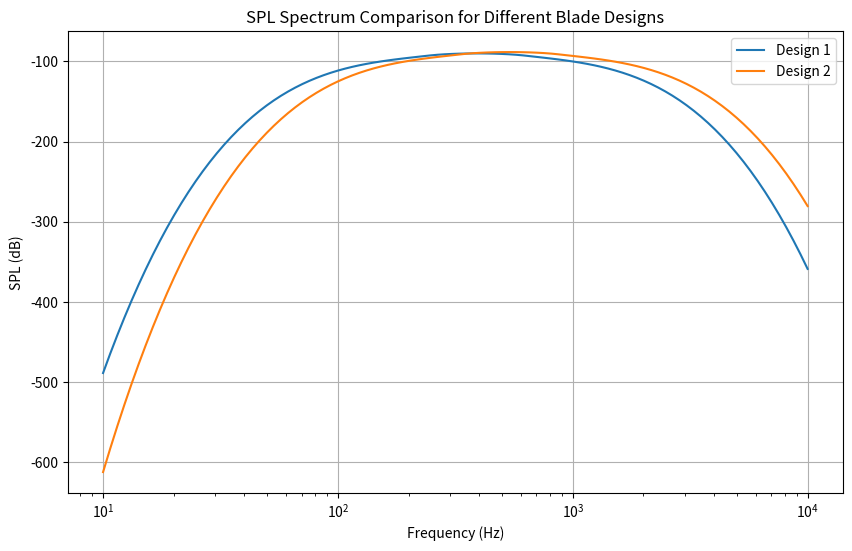

Reproduce this figure in Python.
import numpy as np
import matplotlib.pyplot as plt

# Constants
C0 = 343.0  # speed of sound in m/s
NU = 1.5e-5  # kinematic viscosity in m^2/s
R = 100.0  # observer distance in m
L = 50.0  # blade span in m (assumed for a typical wind turbine blade)
D_H = 1.0  # approximate directivity (simplified)

def get_A(a):
    """Spectral shape function A (using A_min for high Re approximation)"""
    if a < 0.204:
        return np.sqrt(67.552 - 886.788 * a**2) - 8.219
    elif a <= 0.244:
        return -32.665 * a + 3.981
    else:
        return -142.795 * a**3 + 103.656 * a**2 - 57.757 * a + 6.006

def get_K1(Re):
    """Approximate K1 as a piece-wise linear function of log10(Re) based on BPM model"""
    logRe = np.log10(Re)
    if logRe <= 4.7:
        return -4.0
    elif logRe <= 5.3:
        return -4.0 + ((-9.0 + 4.0) / (5.3 - 4.7)) * (logRe - 4.7)
    elif logRe <= 5.9:
        return -9.0 + ((-12.5 + 9.0) / (5.9 - 5.3)) * (logRe - 5.3)
    else:
        return -12.5

def estimate_spl(tip_speed, chord, wind_speed):
    """
    Estimate the sound pressure level (SPL) spectrum and overall SPL using a simplified BPM model for airfoil self-noise.
    Assumptions: Zero angle of attack, tripped boundary layer, trailing edge noise dominant.
    Inputs:
    - tip_speed: blade tip speed in m/s
    - chord: blade chord length in m
    - wind_speed: wind speed in m/s (used to compute effective velocity)
    Returns:
    - f: frequency array
    - SPL: SPL spectrum in dB
    - overall_SPL: overall SPL in dB
    """
    # Effective velocity (relative speed at blade)
    U = np.sqrt(tip_speed**2 + wind_speed**2)
    Re = U * chord / NU
    M = U / C0
    # Displacement thickness (tripped, zero alpha)
    delta_star = 0.0306 * Re**(-0.117) * chord
    St1 = 0.02 * M**(-0.6)
    K1 = get_K1(Re)
    # Frequency range
    f = np.logspace(1, 4, 100)  # 10 Hz to 10 kHz
    St = f * delta_star / U
    a = np.abs(np.log10(St / St1))
    A = np.vectorize(get_A)(a)
    # SPL spectrum (simplified for zero alpha)
    SPL = 10 * np.log10(delta_star * M**5 * L * D_H / R**2) + A + K1
    # Overall SPL
    overall_SPL = 10 * np.log10(np.sum(10**(SPL / 10)))
    return f, SPL, overall_SPL

# Example usage to compare different blade designs
if __name__ == "__main__":
    # Design 1: Baseline
    tip_speed1 = 70.0  # m/s
    chord1 = 2.0  # m
    wind_speed1 = 10.0  # m/s
    f1, SPL1, overall1 = estimate_spl(tip_speed1, chord1, wind_speed1)
    print(f"Design 1 - Overall SPL: {overall1:.2f} dB")

    # Design 2: Alternative (faster tip, smaller chord)
    tip_speed2 = 80.0  # m/s
    chord2 = 1.5  # m
    wind_speed2 = 10.0  # m/s
    f2, SPL2, overall2 = estimate_spl(tip_speed2, chord2, wind_speed2)
    print(f"Design 2 - Overall SPL: {overall2:.2f} dB")

    # Plot comparison
    plt.figure(figsize=(10, 6))
    plt.semilogx(f1, SPL1, label='Design 1')
    plt.semilogx(f2, SPL2, label='Design 2')
    plt.xlabel('Frequency (Hz)')
    plt.ylabel('SPL (dB)')
    plt.title('SPL Spectrum Comparison for Different Blade Designs')
    plt.legend()
    plt.grid(True)
    plt.show()

    # Table for comparison
    print("\nComparison Table:")
    print("| Design | Tip Speed (m/s) | Chord (m) | Wind Speed (m/s) | Overall SPL (dB) |")
    print("|--------|-----------------|-----------|------------------|------------------|")
    print(f"| 1      | {tip_speed1}            | {chord1}       | {wind_speed1}             | {overall1:.2f}           |")
    print(f"| 2      | {tip_speed2}            | {chord2}       | {wind_speed2}             | {overall2:.2f}           |")